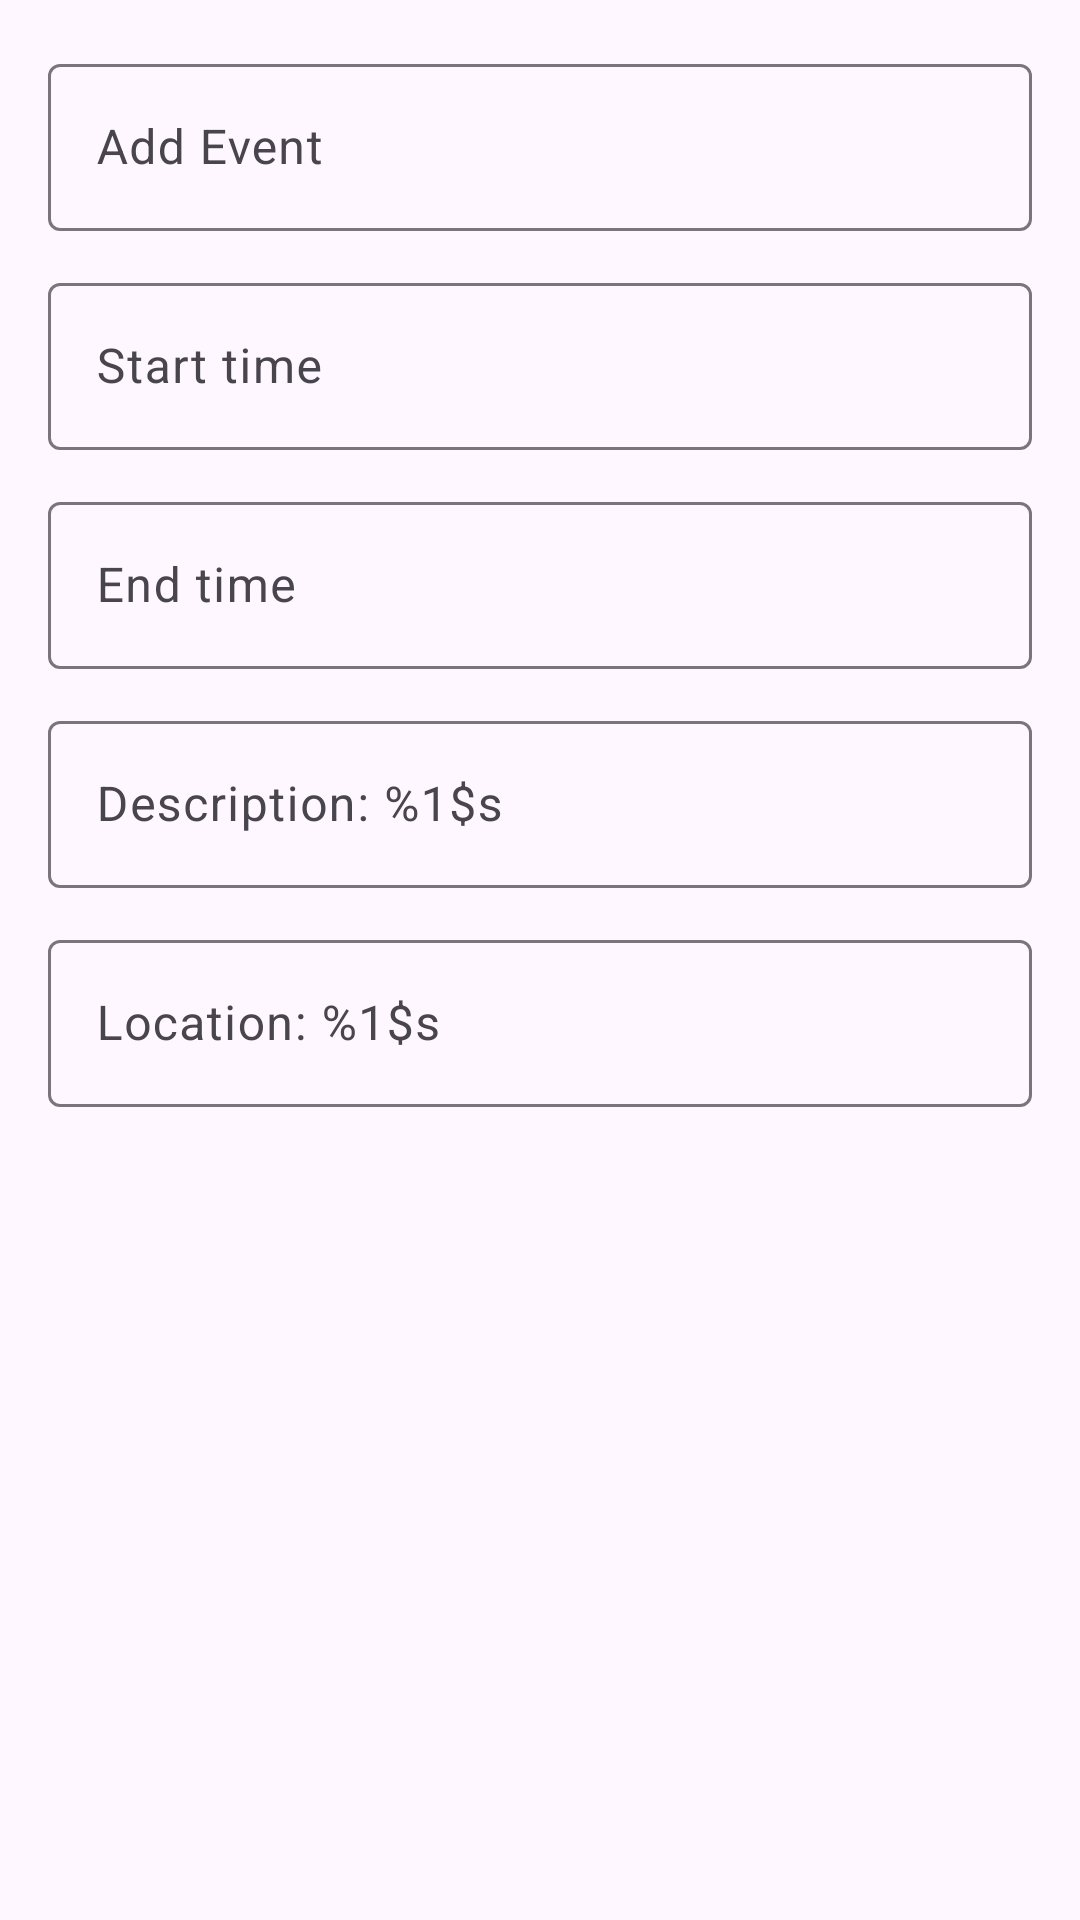

This screen was rendered from an Android layout file. Write that file and the resources it references.
<!-- AndroidManifest.xml: application theme Theme.MyAdvancedSchedule -->
<!-- res/layout/dialog_add_after_school_event.xml -->
<?xml version="1.0" encoding="utf-8"?>
<ScrollView xmlns:android="http://schemas.android.com/apk/res/android"
    android:layout_width="match_parent"
    android:layout_height="wrap_content">

    <LinearLayout
        android:layout_width="match_parent"
        android:layout_height="wrap_content"
        android:orientation="vertical"
        android:padding="16dp">

        <com.google.android.material.textfield.TextInputLayout
            android:layout_width="match_parent"
            android:layout_height="wrap_content"
            android:hint="@string/after_school_add_event">

            <com.google.android.material.textfield.TextInputEditText
                android:id="@+id/inputEventTitle"
                android:layout_width="match_parent"
                android:layout_height="wrap_content" />
        </com.google.android.material.textfield.TextInputLayout>

        <com.google.android.material.textfield.TextInputLayout
            android:layout_width="match_parent"
            android:layout_height="wrap_content"
            android:layout_marginTop="12dp"
            android:hint="@string/start_time">

            <com.google.android.material.textfield.TextInputEditText
                android:id="@+id/inputEventStartTime"
                android:layout_width="match_parent"
                android:layout_height="wrap_content"
                android:focusable="false"
                android:clickable="true" />
        </com.google.android.material.textfield.TextInputLayout>

        <com.google.android.material.textfield.TextInputLayout
            android:layout_width="match_parent"
            android:layout_height="wrap_content"
            android:layout_marginTop="12dp"
            android:hint="@string/end_time">

            <com.google.android.material.textfield.TextInputEditText
                android:id="@+id/inputEventEndTime"
                android:layout_width="match_parent"
                android:layout_height="wrap_content"
                android:focusable="false"
                android:clickable="true" />
        </com.google.android.material.textfield.TextInputLayout>

        <com.google.android.material.textfield.TextInputLayout
            android:layout_width="match_parent"
            android:layout_height="wrap_content"
            android:layout_marginTop="12dp"
            android:hint="@string/event_description_format">

            <com.google.android.material.textfield.TextInputEditText
                android:id="@+id/inputEventDescription"
                android:layout_width="match_parent"
                android:layout_height="wrap_content" />
        </com.google.android.material.textfield.TextInputLayout>

        <com.google.android.material.textfield.TextInputLayout
            android:layout_width="match_parent"
            android:layout_height="wrap_content"
            android:layout_marginTop="12dp"
            android:hint="@string/event_location_format">

            <com.google.android.material.textfield.TextInputEditText
                android:id="@+id/inputEventLocation"
                android:layout_width="match_parent"
                android:layout_height="wrap_content" />
        </com.google.android.material.textfield.TextInputLayout>
    </LinearLayout>
</ScrollView>
<!-- resources referenced by this layout -->
<resources>
  <string name="after_school_add_event">Add Event</string>
  <string name="end_time">End time</string>
  <string name="event_description_format">Description: %1$s</string>
  <string name="event_location_format">Location: %1$s</string>
  <string name="start_time">Start time</string>
  <style name="Theme.MyAdvancedSchedule" parent="Base.Theme.MyAdvancedSchedule" />
  <style name="Base.Theme.MyAdvancedSchedule" parent="Theme.Material3.DayNight.NoActionBar">
          
          
      </style>
</resources>
